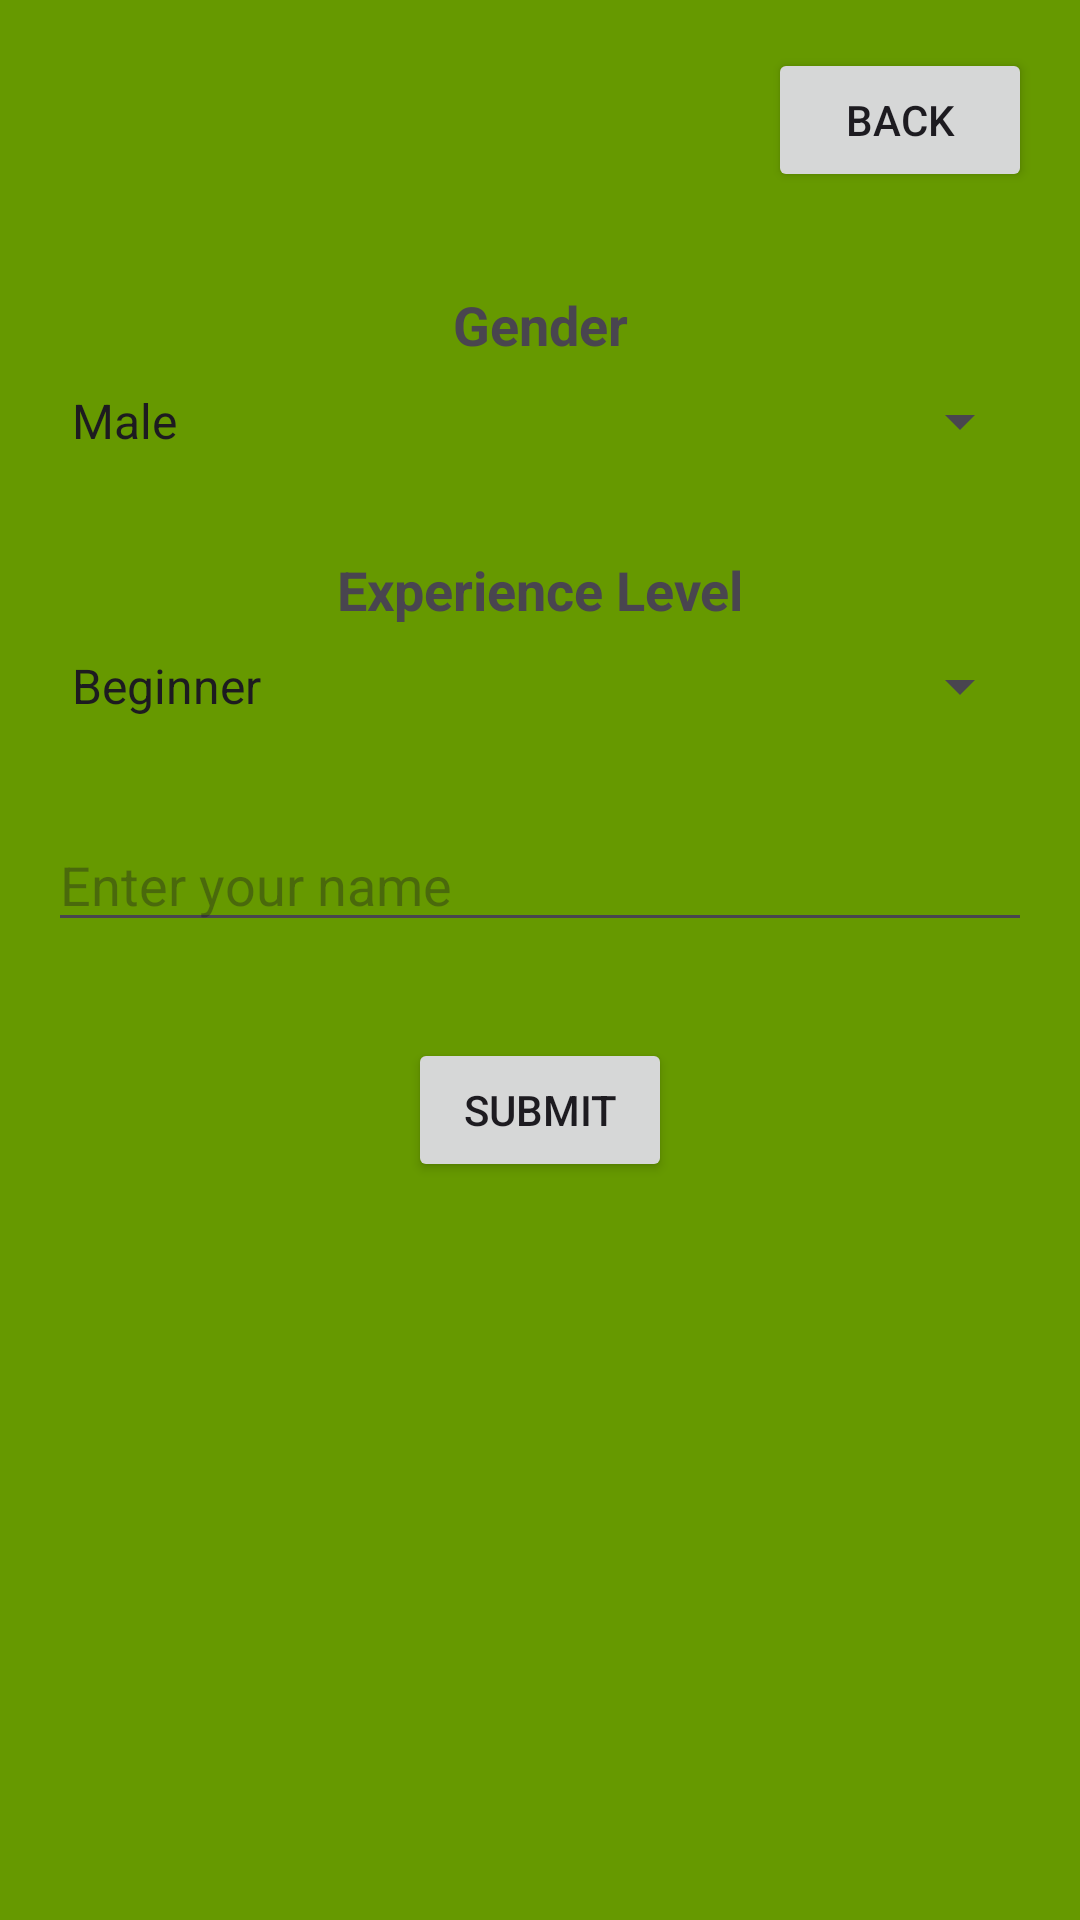

The Android layout XML behind this screen, and the referenced resources:
<!-- AndroidManifest.xml: application theme Theme.PhoneCaddy -->
<!-- res/layout/fragment_second.xml -->
<?xml version="1.0" encoding="utf-8"?>
<androidx.core.widget.NestedScrollView xmlns:android="http://schemas.android.com/apk/res/android"
    xmlns:app="http://schemas.android.com/apk/res-auto"
    xmlns:tools="http://schemas.android.com/tools"
    android:layout_width="match_parent"
    android:layout_height="match_parent"
    android:background="@android:color/holo_green_dark"
    tools:context=".SecondFragment">

    <androidx.constraintlayout.widget.ConstraintLayout
        android:layout_width="match_parent"
        android:layout_height="match_parent"
        android:padding="16dp">

        <Button
            android:id="@+id/button_back"
            android:layout_width="wrap_content"
            android:layout_height="wrap_content"
            android:text="Back"
            app:layout_constraintTop_toTopOf="parent"
            app:layout_constraintEnd_toEndOf="parent" />

        <TextView
            android:id="@+id/textview_gender_label"
            android:layout_width="wrap_content"
            android:layout_height="wrap_content"
            android:text="Gender"
            android:textSize="18sp"
            android:textStyle="bold"
            android:layout_marginTop="32dp"
            app:layout_constraintTop_toBottomOf="@id/button_back"
            app:layout_constraintStart_toStartOf="parent"
            app:layout_constraintEnd_toEndOf="parent" />

        <Spinner
            android:id="@+id/spinner_gender"
            android:layout_width="0dp"
            android:layout_height="wrap_content"
            android:entries="@array/gender_options"
            android:layout_marginTop="8dp"
            app:layout_constraintTop_toBottomOf="@id/textview_gender_label"
            app:layout_constraintStart_toStartOf="parent"
            app:layout_constraintEnd_toEndOf="parent" />

        <TextView
            android:id="@+id/textview_experience_label"
            android:layout_width="wrap_content"
            android:layout_height="wrap_content"
            android:text="Experience Level"
            android:textSize="18sp"
            android:textStyle="bold"
            android:layout_marginTop="32dp"
            app:layout_constraintTop_toBottomOf="@id/spinner_gender"
            app:layout_constraintStart_toStartOf="parent"
            app:layout_constraintEnd_toEndOf="parent" />

        <Spinner
            android:id="@+id/spinner_experience"
            android:layout_width="0dp"
            android:layout_height="wrap_content"
            android:entries="@array/experience_levels"
            android:layout_marginTop="8dp"
            app:layout_constraintTop_toBottomOf="@id/textview_experience_label"
            app:layout_constraintStart_toStartOf="parent"
            app:layout_constraintEnd_toEndOf="parent" />

        <EditText
            android:id="@+id/edittext_name"
            android:layout_width="0dp"
            android:layout_height="wrap_content"
            android:hint="@string/hint_enter_name"
            android:inputType="textPersonName"
            android:layout_marginTop="32dp"
            app:layout_constraintTop_toBottomOf="@id/spinner_experience"
            app:layout_constraintStart_toStartOf="parent"
            app:layout_constraintEnd_toEndOf="parent" />

        <Button
            android:id="@+id/button_submit"
            android:layout_width="wrap_content"
            android:layout_height="wrap_content"
            android:text="@string/submit"
            android:layout_marginTop="32dp"
            app:layout_constraintTop_toBottomOf="@id/edittext_name"
            app:layout_constraintStart_toStartOf="parent"
            app:layout_constraintEnd_toEndOf="parent"
            app:layout_constraintBottom_toBottomOf="parent" />
    </androidx.constraintlayout.widget.ConstraintLayout>
</androidx.core.widget.NestedScrollView>
<!-- resources referenced by this layout -->
<resources>
  <string-array name="experience_levels">
          <item>Beginner</item>
          <item>Intermediate</item>
          <item>Advanced</item>
          <item>Amateur</item>
          <item>Pro</item>
      </string-array>
  <string-array name="gender_options">
          <item>Male</item>
          <item>Female</item>
      </string-array>
  <string name="hint_enter_name">Enter your name</string>
  <string name="submit">Submit</string>
  <style name="Theme.PhoneCaddy" parent="Base.Theme.PhoneCaddy" />
  <style name="Base.Theme.PhoneCaddy" parent="Theme.Material3.DayNight.NoActionBar">
          
          
      </style>
</resources>
